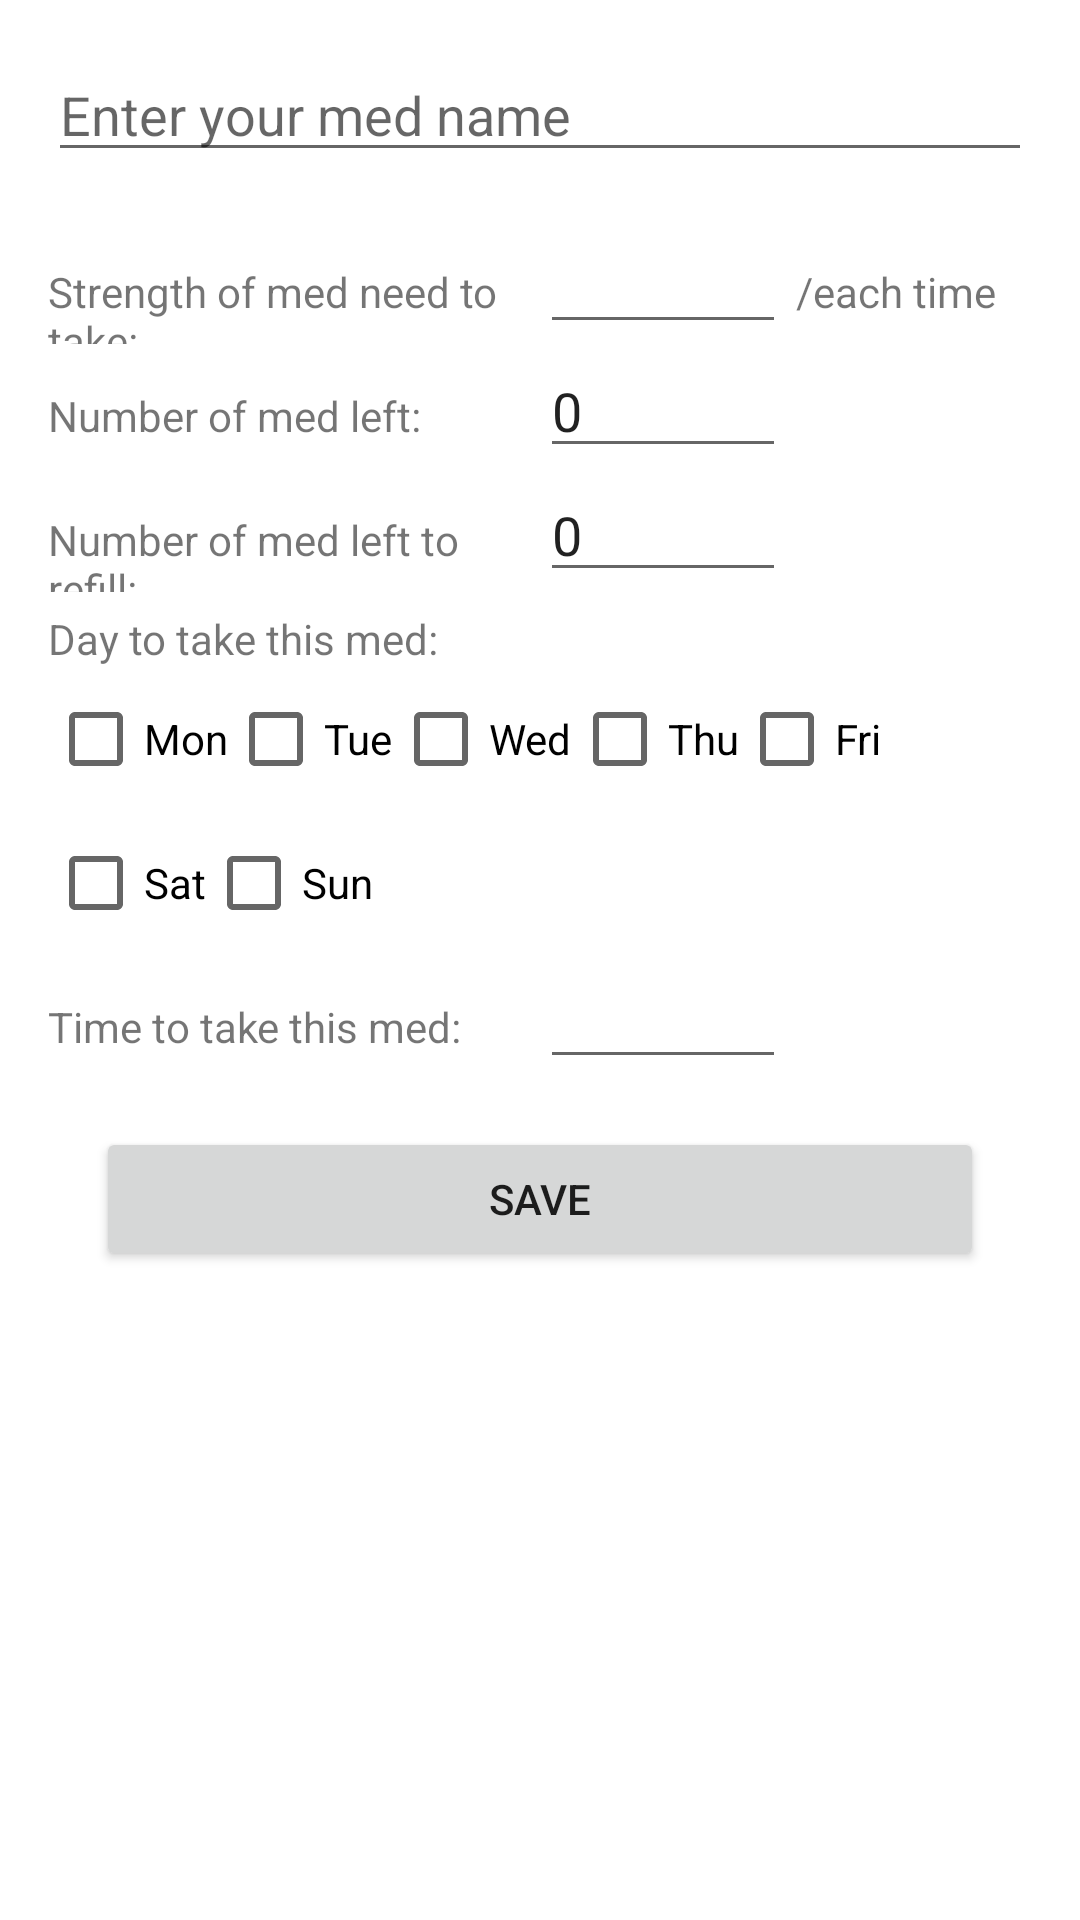

Layout XML and referenced resources for this Android screen:
<!-- AndroidManifest.xml: application theme Theme.HealthHelper -->
<!-- res/layout/activity_add_med.xml -->
<?xml version="1.0" encoding="utf-8"?>
<androidx.coordinatorlayout.widget.CoordinatorLayout xmlns:android="http://schemas.android.com/apk/res/android"
    xmlns:tools="http://schemas.android.com/tools"
    android:id="@+id/activity_add_med"
    android:layout_width="match_parent"
    android:layout_height="match_parent"
    tools:context=".AddMed">

    <LinearLayout
        android:id="@+id/ll"
        android:layout_width="match_parent"
        android:layout_height="wrap_content"
        android:layout_margin="16dp"
        android:orientation="vertical">

        <EditText
            android:id="@+id/med_name"
            android:layout_width="match_parent"
            android:layout_height="wrap_content"
            android:layout_marginBottom="16dp"
            android:hint="Enter your med name" />

        <LinearLayout
            android:layout_width="match_parent"
            android:layout_height="wrap_content"
            android:orientation="horizontal">

            <TextView
                android:layout_width="0dp"
                android:layout_height="wrap_content"
                android:layout_weight="2"
                android:text="Strength of med need to take: " />

            <EditText
                android:id="@+id/med_strength"
                android:layout_width="0dp"
                android:layout_height="wrap_content"
                android:layout_weight="1" />

            <TextView
                android:layout_width="0dp"
                android:layout_height="wrap_content"
                android:layout_weight="1"
                android:text=" /each time" />
        </LinearLayout>

        <LinearLayout
            android:layout_width="match_parent"
            android:layout_height="wrap_content"
            android:orientation="horizontal">

            <TextView
                android:layout_width="0dp"
                android:layout_height="wrap_content"
                android:layout_weight="2"
                android:text="Number of med left: " />

            <EditText
                android:id="@+id/med_num"
                android:layout_width="0dp"
                android:layout_height="wrap_content"
                android:layout_weight="1"
                android:inputType="number"
                android:text="0" />

            <TextView
                android:layout_width="0dp"
                android:layout_height="wrap_content"
                android:layout_weight="1"
                android:text=" " />
        </LinearLayout>

        <LinearLayout
            android:layout_width="match_parent"
            android:layout_height="wrap_content"
            android:orientation="horizontal">

            <TextView
                android:layout_width="0dp"
                android:layout_height="wrap_content"
                android:layout_weight="2"
                android:text="Number of med left to refill: " />

            <EditText
                android:id="@+id/refill_num"
                android:layout_width="0dp"
                android:layout_height="wrap_content"
                android:layout_weight="1"
                android:inputType="number"
                android:text="0" />

            <TextView
                android:layout_width="0dp"
                android:layout_height="wrap_content"
                android:layout_weight="1"
                android:text=" " />
        </LinearLayout>

        <TextView
            android:layout_width="match_parent"
            android:layout_height="wrap_content"
            android:text="Day to take this med: "
            android:layout_marginTop="6dp"/>

        <LinearLayout
            android:layout_width="match_parent"
            android:layout_height="wrap_content"
            android:orientation="horizontal">

            <CheckBox
                android:id="@+id/mon"
                android:layout_width="wrap_content"
                android:layout_height="wrap_content"
                android:text="Mon" />

            <CheckBox
                android:id="@+id/tue"
                android:layout_width="wrap_content"
                android:layout_height="wrap_content"
                android:text="Tue" />

            <CheckBox
                android:id="@+id/wed"
                android:layout_width="wrap_content"
                android:layout_height="wrap_content"
                android:text="Wed" />

            <CheckBox
                android:id="@+id/thu"
                android:layout_width="wrap_content"
                android:layout_height="wrap_content"
                android:text="Thu" />

            <CheckBox
                android:id="@+id/fri"
                android:layout_width="wrap_content"
                android:layout_height="wrap_content"
                android:text="Fri" />

        </LinearLayout>
        <LinearLayout
            android:layout_width="match_parent"
            android:layout_height="wrap_content"
            android:orientation="horizontal">

            <CheckBox
                android:id="@+id/sat"
                android:layout_width="wrap_content"
                android:layout_height="wrap_content"
                android:text="Sat" />

            <CheckBox
                android:id="@+id/sun"
                android:layout_width="wrap_content"
                android:layout_height="wrap_content"
                android:text="Sun" />
        </LinearLayout>

        <LinearLayout
            android:layout_width="match_parent"
            android:layout_height="wrap_content"
            android:orientation="horizontal">

            <TextView
                android:layout_width="0dp"
                android:layout_height="wrap_content"
                android:layout_weight="2"
                android:text="Time to take this med: " />

            <EditText
                android:id="@+id/time"
                android:layout_width="0dp"
                android:layout_height="wrap_content"
                android:layout_weight="1"
                android:focusable="false" />

            <TextView
                android:layout_width="0dp"
                android:layout_height="wrap_content"
                android:layout_weight="1"
                android:text=" " />
        </LinearLayout>

        <Button
            android:id="@+id/save_med"
            android:layout_width="match_parent"
            android:layout_height="wrap_content"
            android:layout_margin="16dp"
            android:text="Save" />

    </LinearLayout>

</androidx.coordinatorlayout.widget.CoordinatorLayout>
<!-- resources referenced by this layout -->
<resources>
  <style name="Theme.HealthHelper" parent="Theme.MaterialComponents.DayNight.DarkActionBar">
          
          <item name="colorPrimary">@color/royalBlue</item>
          <item name="colorPrimaryVariant">@color/purple_700</item>
          <item name="colorOnPrimary">@color/white</item>
          
          <item name="colorSecondary">@color/teal_200</item>
          <item name="colorSecondaryVariant">@color/teal_700</item>
          <item name="colorOnSecondary">@color/black</item>
          
          <item name="android:statusBarColor" tools:targetApi="l">?attr/colorOnBackground</item>
          
      </style>
  <color name="royalBlue">#4683B7</color>
  <color name="purple_700">#FF3700B3</color>
  <color name="white">#FFFFFFFF</color>
  <color name="teal_200">#FF03DAC5</color>
  <color name="teal_700">#FF018786</color>
  <color name="black">#FF000000</color>
</resources>
